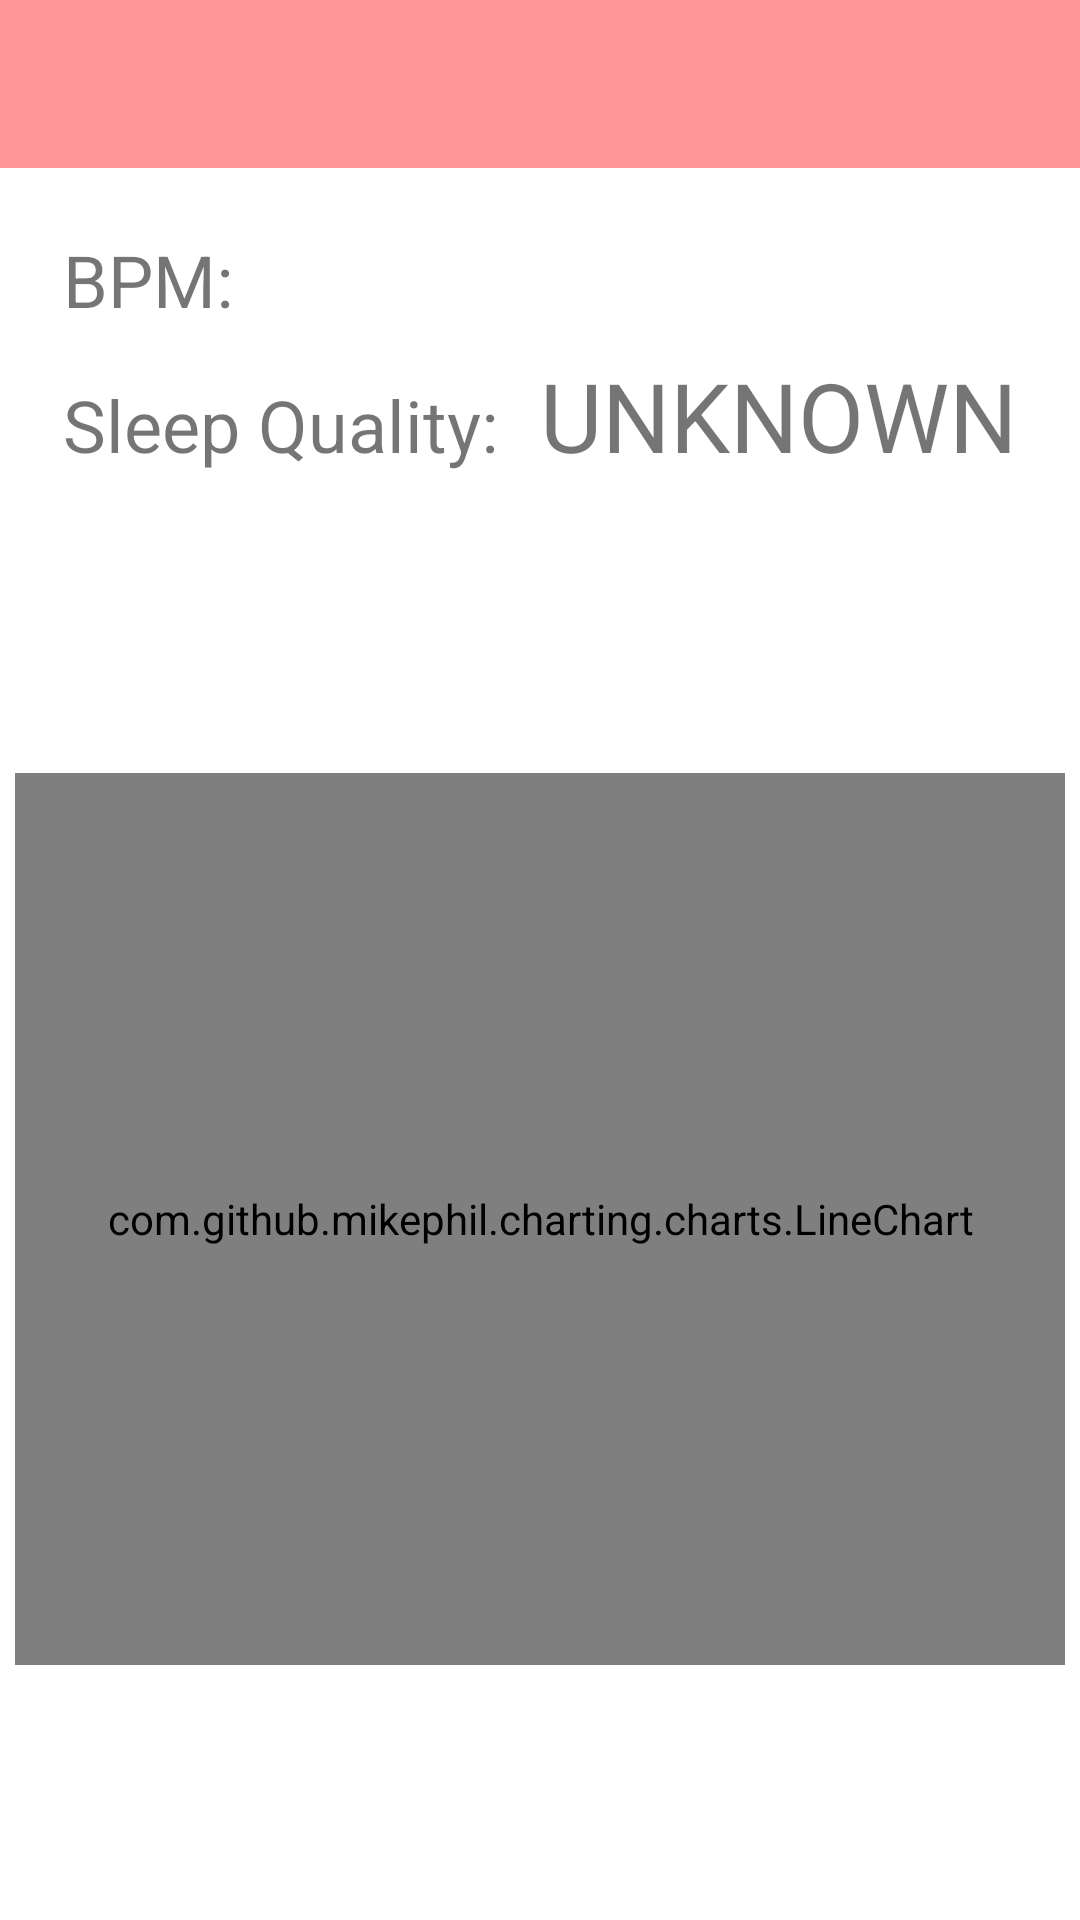

Here is an Android app screen rendered from its layout file. Give the layout XML and the strings, colors and styles it references.
<!-- AndroidManifest.xml: application theme Theme.Home -->
<!-- res/layout/activity_heart_sleep.xml -->
<?xml version="1.0" encoding="utf-8"?>
<androidx.drawerlayout.widget.DrawerLayout xmlns:android="http://schemas.android.com/apk/res/android"
    xmlns:app="http://schemas.android.com/apk/res-auto"
    xmlns:tools="http://schemas.android.com/tools"
    android:id="@+id/drawer_layout3"
    android:layout_width="match_parent"
    android:layout_height="match_parent"
    android:orientation="vertical"
    tools:context=".HeartSleep">

    <LinearLayout
        android:layout_width="match_parent"
        android:layout_height="match_parent"
        android:orientation="vertical">

        <androidx.appcompat.widget.Toolbar
            android:id="@+id/toolbar"
            android:layout_width="match_parent"
            android:layout_height="wrap_content"
            android:minHeight="?attr/actionBarSize"
            android:theme="@style/ToolbarTheme"
            app:layout_constraintEnd_toEndOf="parent"
            app:layout_constraintStart_toStartOf="parent"
            app:layout_constraintTop_toTopOf="parent"
            app:titleTextAppearance="@style/TitleTextSize" />

        <RelativeLayout
            android:layout_width="match_parent"
            android:layout_height="match_parent"
            android:orientation="vertical"
            android:padding="5dp">
            <TextView
                android:id="@+id/bpm_label"
                android:layout_width="wrap_content"
                android:layout_height="wrap_content"
                android:text="BPM:"
                android:textSize="24sp"
                android:layout_marginTop="16dp"
                android:layout_marginStart="16dp"
                android:layout_alignParentStart="true"
                android:layout_alignParentTop="true"/>

            <TextView
                android:id="@+id/bpm_value"
                android:layout_width="wrap_content"
                android:layout_height="wrap_content"
                android:textSize="56sp"
                android:layout_marginTop="16dp"
                android:layout_marginEnd="16dp"
                android:layout_alignBaseline="@id/bpm_label"
                android:layout_alignParentEnd="true"/>

            
            <TextView
                android:id="@+id/sleep_quality_label"
                android:layout_width="wrap_content"
                android:layout_height="wrap_content"
                android:text="Sleep Quality:"
                android:textSize="24sp"
                android:layout_marginTop="16dp"
                android:layout_marginStart="16dp"
                android:layout_below="@id/bpm_label"
                android:layout_alignParentStart="true"/>

            <TextView
                android:id="@+id/sleep_quality_value"
                android:layout_width="wrap_content"
                android:layout_height="wrap_content"
                android:text="UNKNOWN"
                android:textSize="32sp"
                android:layout_marginTop="16dp"
                android:layout_marginEnd="16dp"
                android:layout_alignBaseline="@id/sleep_quality_label"
                android:layout_alignParentEnd="true"/>

            
            <com.github.mikephil.charting.charts.LineChart
                android:id="@+id/bpm_history_chart"
                android:layout_width="match_parent"
                android:layout_height="match_parent"
                android:layout_below="@id/sleep_quality_label"
                android:layout_marginTop="100dp"
                android:layout_marginBottom="80dp" />


        </RelativeLayout>

    </LinearLayout>

    <com.google.android.material.navigation.NavigationView
        android:id="@+id/nav_view3"
        android:layout_width="wrap_content"
        android:layout_height="match_parent"
        android:layout_gravity="start"
        android:fitsSystemWindows="true"
        app:headerLayout="@layout/nav_header"
        app:menu="@menu/navigation_menu" />


</androidx.drawerlayout.widget.DrawerLayout>
<!-- res/layout/nav_header.xml (included above) -->
<?xml version="1.0" encoding="utf-8"?>
<LinearLayout xmlns:android="http://schemas.android.com/apk/res/android"
    android:layout_width="match_parent"
    android:layout_height="match_parent"
    android:orientation="vertical"
    android:theme="@style/ThemeOverlay.AppCompat.Dark">

    <LinearLayout
        android:layout_width="match_parent"
        android:layout_height="180dp"
        android:gravity="bottom"
        android:background="@color/purple_200"
        android:layout_marginBottom="5dp">

        <ImageView
            android:id="@+id/imageView_profile"
            android:layout_width="96dp"
            android:layout_height="96dp" />

        <TextView
            android:id="@+id/textView_name"
            android:layout_width="wrap_content"
            android:layout_height="wrap_content"
            android:layout_marginLeft="16dp"
            android:textColor="@color/black"
            android:textSize="20sp"/>


    </LinearLayout>




</LinearLayout>
<!-- resources referenced by this layout -->
<resources>
  <color name="black">#FF000000</color>
  <color name="purple_200">#FFBB86FC</color>
  <style name="TitleTextSize" parent="@style/Base.TextAppearance.AppCompat.Title">
          <item name="android:textSize">18sp</item>
      </style>
  <style name="ToolbarTheme" parent="Theme.AppCompat.Light.NoActionBar">
          
          <item name="android:textColor">@color/black</item>
          
          <item name="android:actionMenuTextColor">@color/white</item>
          
          <item name="android:textSize">20dp</item>
          
          <item name="android:background">@color/teal_200</item>
          
          <item name="overlapAnchor">false</item>
  
  
      </style>
  <style name="Theme.Home" parent="Theme.MaterialComponents.DayNight.DarkActionBar">
          
          <item name="windowNoTitle">true</item>
          <item name="colorPrimary">@color/bt_color</item>
  
          <item name="colorPrimaryVariant">@color/bt_color</item>
          <item name="colorOnPrimary">@color/white</item>
          
          <item name="colorSecondary">@color/teal_200</item>
          <item name="colorSecondaryVariant">@color/teal_700</item>
          <item name="colorOnSecondary">@color/black</item>
  
  
  
          
          <item name="android:statusBarColor">?attr/colorPrimaryVariant</item>
          
      </style>
  <color name="white">#FFFFFFFF</color>
  <color name="teal_200">#FF9797</color>
  <color name="bt_color">#FF7575</color>
  <color name="teal_700">#FF018786</color>
</resources>
